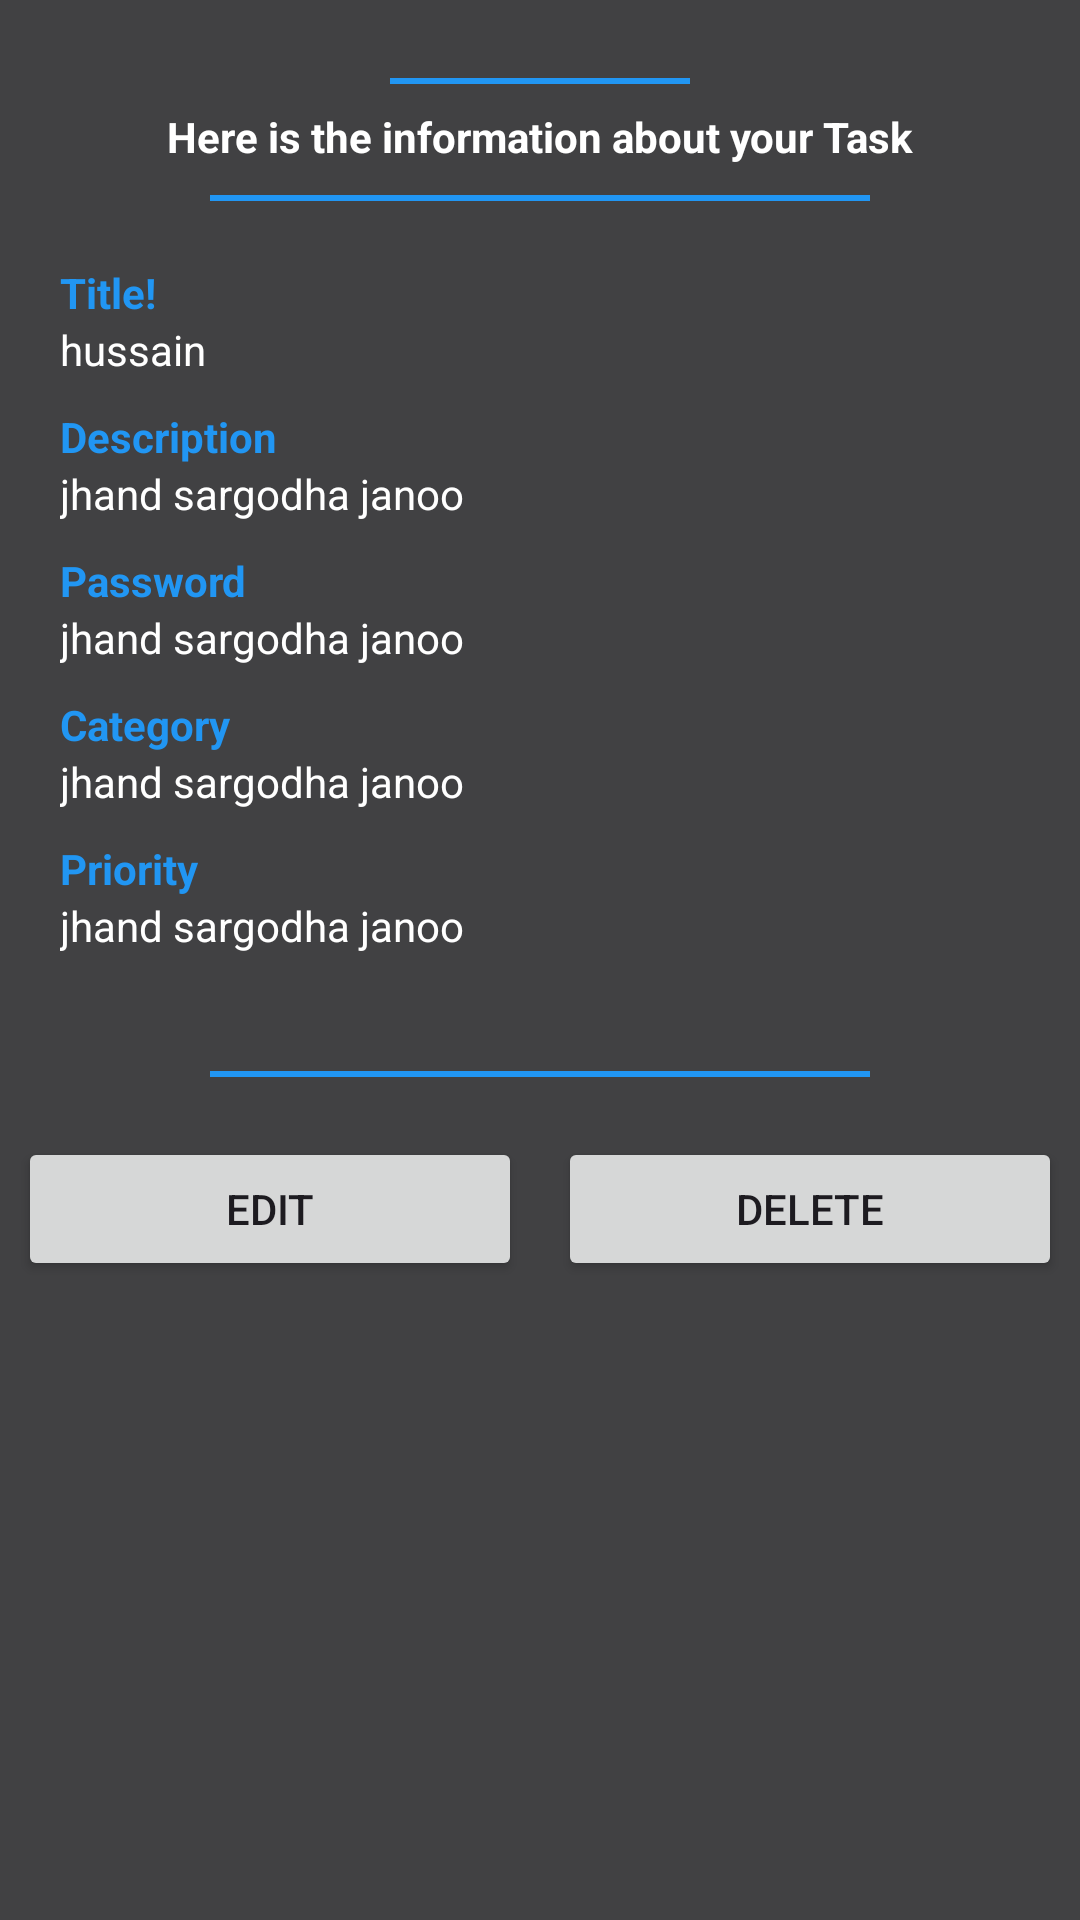

Write the Android layout XML for this screen, with the resource values it uses.
<!-- AndroidManifest.xml: application theme Theme.LoginScreen -->
<!-- res/layout/dialog_detail_task.xml -->
<?xml version="1.0" encoding="utf-8"?>
<LinearLayout xmlns:android="http://schemas.android.com/apk/res/android"
    android:layout_width="match_parent"
    android:orientation="vertical"
    android:background="#414143"
    android:layout_height="match_parent">

    <ImageView
        android:layout_width="wrap_content"
        android:layout_height="wrap_content"
        android:src="@drawable/baseline_arrow_back_ios_24"
        android:layout_margin="8dp"
        android:id="@+id/back"
        />

    <LinearLayout
        android:layout_width="match_parent"
        android:layout_height="wrap_content"
        android:background="#414143"
        android:orientation="vertical">

        <View
            android:layout_width="100dp"
            android:layout_height="2dp"
            android:layout_gravity="center_horizontal"
            android:layout_marginTop="10dp"

            android:background="@color/primary" />

        <TextView
            android:id="@+id/title1"
            android:layout_width="wrap_content"
            android:layout_height="wrap_content"
            android:layout_gravity="center"
            android:layout_marginHorizontal="20dp"
            android:layout_marginTop="8dp"
            android:text="Here is the information about your Task"
            android:textColor="@color/white"
            android:textStyle="bold" />

        <View
            android:layout_width="220dp"
            android:layout_height="2dp"
            android:layout_gravity="center_horizontal"
            android:layout_marginTop="10dp"
            android:layout_marginBottom="13dp"
            android:background="@color/primary" />



        <LinearLayout
            android:layout_width="wrap_content"
            android:layout_height="wrap_content"
            android:orientation="horizontal">
            <TextView
                android:id="@+id/title"
                android:layout_width="wrap_content"
                android:layout_height="wrap_content"
                android:layout_marginLeft="20dp"
                android:layout_marginRight="5dp"
                android:layout_marginTop="8dp"
                android:text="Title!"
                android:textColor="@color/primary"
                android:textStyle="bold" />



        </LinearLayout>



        <TextView
            android:id="@+id/tvFname"
            android:layout_width="wrap_content"
            android:layout_height="wrap_content"
            android:layout_marginHorizontal="20dp"
            android:text="hussain"
            android:textColor="@color/white"/>

        <TextView

            android:layout_width="wrap_content"
            android:layout_height="wrap_content"
            android:layout_marginHorizontal="20dp"
            android:layout_marginTop="10dp"
            android:text="Description"
            android:textColor="@color/primary"
            android:textStyle="bold" />

        <TextView
            android:id="@+id/tvCnic"
            android:layout_width="wrap_content"
            android:layout_height="wrap_content"
            android:layout_marginStart="20dp"
            android:textColor="@color/white"
            android:text="jhand sargodha janoo"
   />


        <TextView
            android:layout_width="wrap_content"
            android:layout_height="wrap_content"
            android:layout_marginHorizontal="20dp"
            android:layout_marginTop="10dp"
            android:text="Password"
            android:textColor="@color/primary"
            android:textStyle="bold" />
        <TextView
            android:id="@+id/tvaddress"
            android:layout_width="wrap_content"
            android:layout_height="wrap_content"
            android:layout_marginHorizontal="20dp"
            android:text="jhand sargodha janoo"
            android:textColor="@color/white"
        />

        <TextView
            android:layout_width="wrap_content"
            android:layout_height="wrap_content"
            android:layout_marginHorizontal="20dp"
            android:layout_marginTop="10dp"
            android:text="Category"
            android:textColor="@color/primary"
            android:textStyle="bold" />
        <TextView
            android:id="@+id/tvcategory"
            android:layout_width="wrap_content"
            android:layout_height="wrap_content"
            android:layout_marginHorizontal="20dp"
            android:text="jhand sargodha janoo"
            android:textColor="@color/white"
            />

        <TextView
            android:layout_width="wrap_content"
            android:layout_height="wrap_content"
            android:layout_marginHorizontal="20dp"
            android:layout_marginTop="10dp"
            android:text="Priority"
            android:textColor="@color/primary"
            android:textStyle="bold" />
        <TextView
            android:id="@+id/tvPriority"
            android:layout_width="wrap_content"
            android:layout_height="wrap_content"
            android:layout_marginHorizontal="20dp"
            android:text="jhand sargodha janoo"
            android:textColor="@color/white"
            />
        <TextView
            android:layout_width="wrap_content"
            android:layout_height="wrap_content"
            android:layout_marginEnd="20dp"
            android:id="@+id/uploadedAt"
            android:layout_gravity="end"
            />

        <View
            android:layout_width="220dp"
            android:layout_height="2dp"
            android:layout_gravity="center_horizontal"
            android:layout_marginTop="20dp"
            android:layout_marginBottom="20dp"
            android:background="@color/primary" />

</LinearLayout>
 <LinearLayout
     android:layout_width="match_parent"
     android:layout_height="wrap_content"
     android:orientation="horizontal"
     >
     <Button
         android:layout_width="wrap_content"
         android:layout_height="wrap_content"
         android:layout_marginHorizontal="6dp"
         android:id="@+id/edit"
         android:layout_weight="1"
         android:text="Edit"
         />
     <Button
         android:layout_width="wrap_content"
         android:layout_height="wrap_content"
         android:layout_weight="1"
         android:id="@+id/delete"
         android:layout_marginHorizontal="6dp"
         android:text="Delete"
         />
 </LinearLayout>
</LinearLayout>
<!-- resources referenced by this layout -->
<resources>
  <color name="primary">#2196F3</color>
  <color name="white">#FFFFFFFF</color>
  <style name="Theme.LoginScreen" parent="Base.Theme.LoginScreen" />
  <style name="Base.Theme.LoginScreen" parent="Theme.Material3.DayNight.NoActionBar">
          
          
      </style>
</resources>
